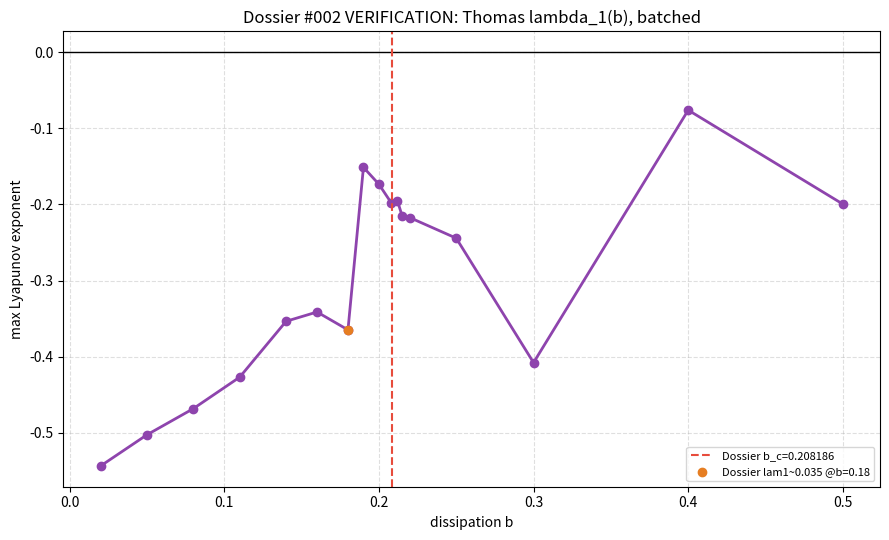

This chart was generated by the following Python code:
"""Vectorized-independent verification of Dossier #002 (Thomas attractor)."""
import numpy as np
import matplotlib
matplotlib.use('Agg')
import matplotlib.pyplot as plt

def batch_max_lyapunov(bs, T=900.0, dt=0.04, trans=500.0, seed=3):
    """Integrate ALL b simultaneously in a batched vectorized loop."""
    rng = np.random.default_rng(seed)
    n_b = len(bs)
    S = rng.uniform(-2, 2, (n_b, 3))          # states
    Q = np.repeat(np.eye(3)[None], n_b, axis=0)  # (n_b,3,3)
    n = int(T/dt); nt = int(trans/dt)
    summ = np.zeros(n_b); cnt = 0
    bcol = bs[:, None]                         # (n_b,1)
    for i in range(n + nt):
        x, y, z = S[:,0], S[:,1], S[:,2]
        S += np.stack([np.sin(y)-bcol[:,0]*x,
                       np.sin(z)-bcol[:,0]*y,
                       np.sin(x)-bcol[:,0]*z], axis=1) * dt
        # Jacobians batched (n_b,3,3)
        J = np.stack([np.stack([-bcol[:,0], np.cos(y), np.zeros(n_b)], axis=1),
                      np.stack([np.zeros(n_b), -bcol[:,0], np.cos(z)], axis=1),
                      np.stack([np.cos(x), np.zeros(n_b), -bcol[:,0]], axis=1)],
                     axis=2)
        Q = J @ Q
        Q, R = np.linalg.qr(Q)
        if i >= nt:
            summ += np.abs(R[:,0,0]); cnt += 1
    return np.log(summ / cnt)

bs = np.array([0.02,0.05,0.08,0.11,0.14,0.16,0.18,0.19,0.20,0.208,0.212,0.215,0.22,0.25,0.30,0.40,0.50])
lam1 = batch_max_lyapunov(bs)

fig, ax = plt.subplots(figsize=(9,5.5))
ax.plot(bs, lam1, 'o-', color='#8e44ad', lw=2)
ax.axhline(0, color='black', lw=1)
ax.axvline(0.208186, color='#e74c3c', ls='--', label='Dossier b_c=0.208186')
cross = None
for i in range(len(bs)-1):
    if (lam1[i]>0)!=(lam1[i+1]>0): cross=(bs[i]+bs[i+1])/2
if cross is not None:
    ax.axvline(cross, color='#2ecc71', ls=':', label='my b_c~%.4f' % cross)
ax.scatter([0.18],[lam1[np.argmin(np.abs(bs-0.18))]], color='#e67e22', zorder=5,
           label='Dossier lam1~0.035 @b=0.18')
ax.fill_between(bs, lam1, 0, where=(lam1>0), color='#8e44ad', alpha=0.15)
ax.set_xlabel('dissipation b'); ax.set_ylabel('max Lyapunov exponent')
ax.set_title('Dossier #002 VERIFICATION: Thomas lambda_1(b), batched')
ax.grid(True, ls='--', alpha=0.4); ax.legend(fontsize=8)
plt.tight_layout(); plt.savefig('verify_thomas_lyapunov.png', dpi=150, bbox_inches='tight')
print('saved verify_thomas_lyapunov.png')
for b,l in zip(bs,lam1): print('  b=%.3f lam1=%+.5f' % (b,l))
i0=np.argmin(np.abs(bs-0.18))
print('lam1(0.18)=%.5f (dossier ~0.035)' % lam1[i0])
print('b_c ~', cross, '(dossier 0.208186)')
print('monotonic decreasing?', np.all(np.diff(lam1)<=1e-9))
